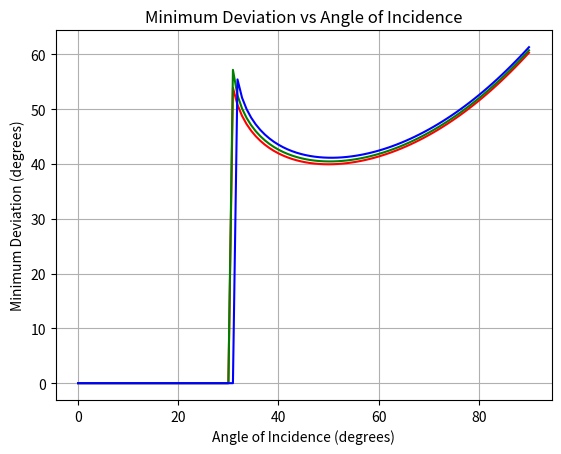

Source code (Python):
import math
import numpy as np
import matplotlib.pyplot as plt

def calculate_minimum_deviation(b1, wave_lenght):
    n = refraction_index(wave_lenght)
    b1 = math.radians(b1)
    b2 = math.asin(math.sin(b1) / n)
    y2 = math.radians(60) - b2
    if math.sin(y2) * n <= 1:
        y1 = math.asin(math.sin(y2) * n)
        minimum_deviation = b1 + y1 - math.radians(60)
    else:
        minimum_deviation = 0
    return math.degrees(minimum_deviation)

def generate_minimum_deviation(colour, wave_lenght):
    angles_of_incidence = np.linspace(0, 90, 100)
    minimum_deviations = [calculate_minimum_deviation(angle, wave_lenght) for angle in angles_of_incidence] 
    plt.plot(angles_of_incidence, minimum_deviations, color=colour)

def refraction_index(wave_lenght):
    return 1.522 + 4590/(wave_lenght**2)


generate_minimum_deviation("red", 700)
generate_minimum_deviation("green", 550)
generate_minimum_deviation("blue", 450)

plt.xlabel('Angle of Incidence (degrees)')
plt.ylabel('Minimum Deviation (degrees)')
plt.title('Minimum Deviation vs Angle of Incidence')
plt.grid(True)
plt.show()